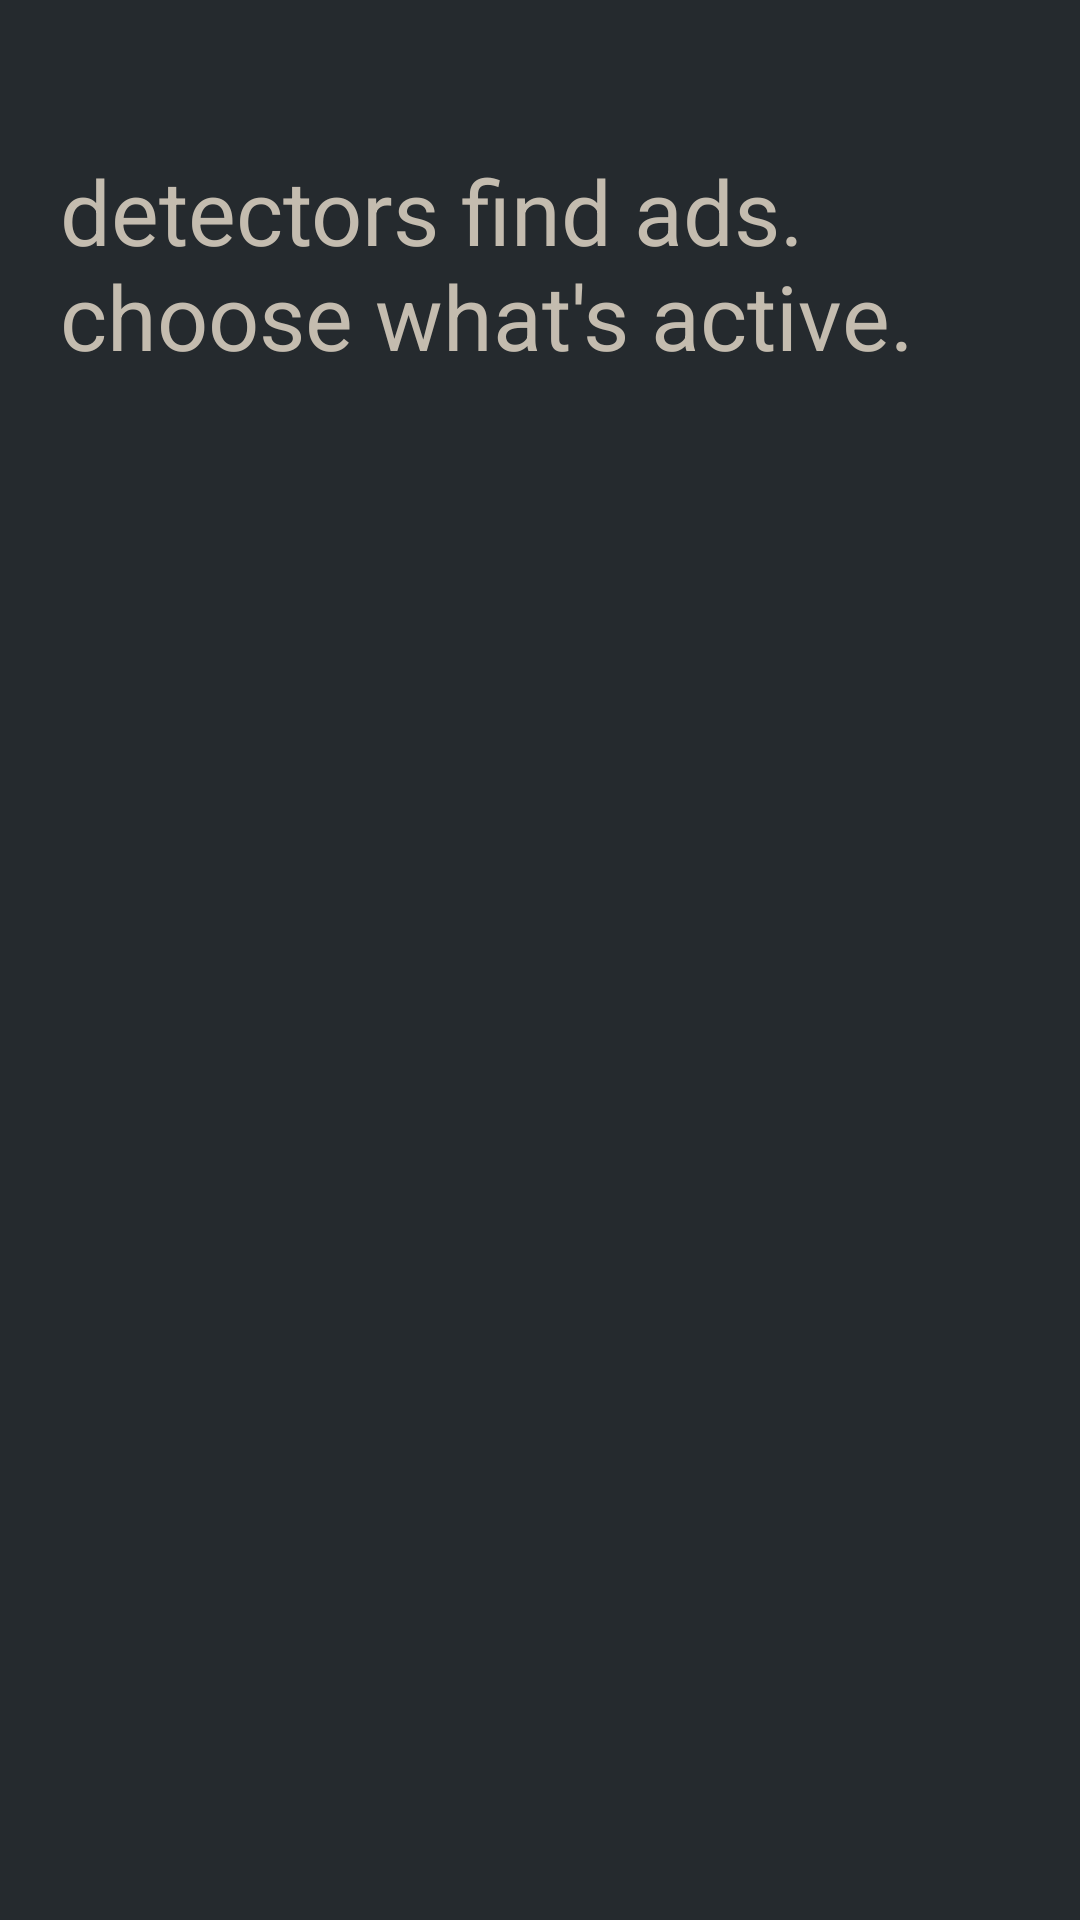

Layout XML and referenced resources for this Android screen:
<!-- AndroidManifest.xml: application theme AppTheme -->
<!-- res/layout/mod_active_detectors.xml -->
<?xml version="1.0" encoding="utf-8"?>
<LinearLayout xmlns:android="http://schemas.android.com/apk/res/android"
    xmlns:app="http://schemas.android.com/apk/res-auto"
    android:layout_width="match_parent"
    android:layout_height="match_parent"
    android:background="#252A2E"
    android:orientation="vertical"
    android:padding="@dimen/margin_view">

    <LinearLayout
        android:layout_width="match_parent"
        android:layout_height="wrap_content"
        android:layout_marginTop="30dp"
        android:orientation="vertical">

        <TextView
            android:id="@+id/detectors_activity_title"
            style="@style/AppTextView"
            android:layout_width="match_parent"
            android:layout_height="wrap_content"
            android:inputType="textMultiLine|textNoSuggestions"
            android:scrollHorizontally="false"
            android:text="detectors find ads. choose what's active."
            android:textColor="#C4BCAF"
            android:textSize="@dimen/title_text_size" />

        <ScrollView
            android:id="@+id/mod_active_scroll"
            android:layout_width="match_parent"
            android:layout_height="wrap_content"
            android:layout_marginTop="60dp"
            android:scrollbars="none">

            <android.support.v7.widget.RecyclerView
                android:id="@+id/detector_recycle_view"
                android:layout_width="match_parent"
                android:layout_height="match_parent"
                android:paddingBottom="50dp" />
        </ScrollView>
    </LinearLayout>

</LinearLayout>
<!-- resources referenced by this layout -->
<resources>
  <dimen name="margin_view">20dp</dimen>
  <dimen name="title_text_size">30sp</dimen>
  <style name="AppTextView" parent="AppTheme">
          <item name="android:gravity">left</item>
      </style>
  <style name="AppTheme" parent="Theme.AppCompat.NoActionBar">
          
          <item name="colorPrimary">@color/colorPrimary</item>
          <item name="colorPrimaryDark">@color/colorPrimaryDark</item>
          <item name="colorAccent">#FFFFFF</item>
  
          <item name="android:navigationBarColor">@color/colorPrimaryDark</item>
          <item name="android:fontFamily">@font/raleway_extralight</item>
          <item name="fontFamily">@font/raleway_extralight</item>
  
  
      </style>
  <color name="colorPrimary">#252A2E</color>
  <color name="colorPrimaryDark">#252A2E</color>
</resources>
